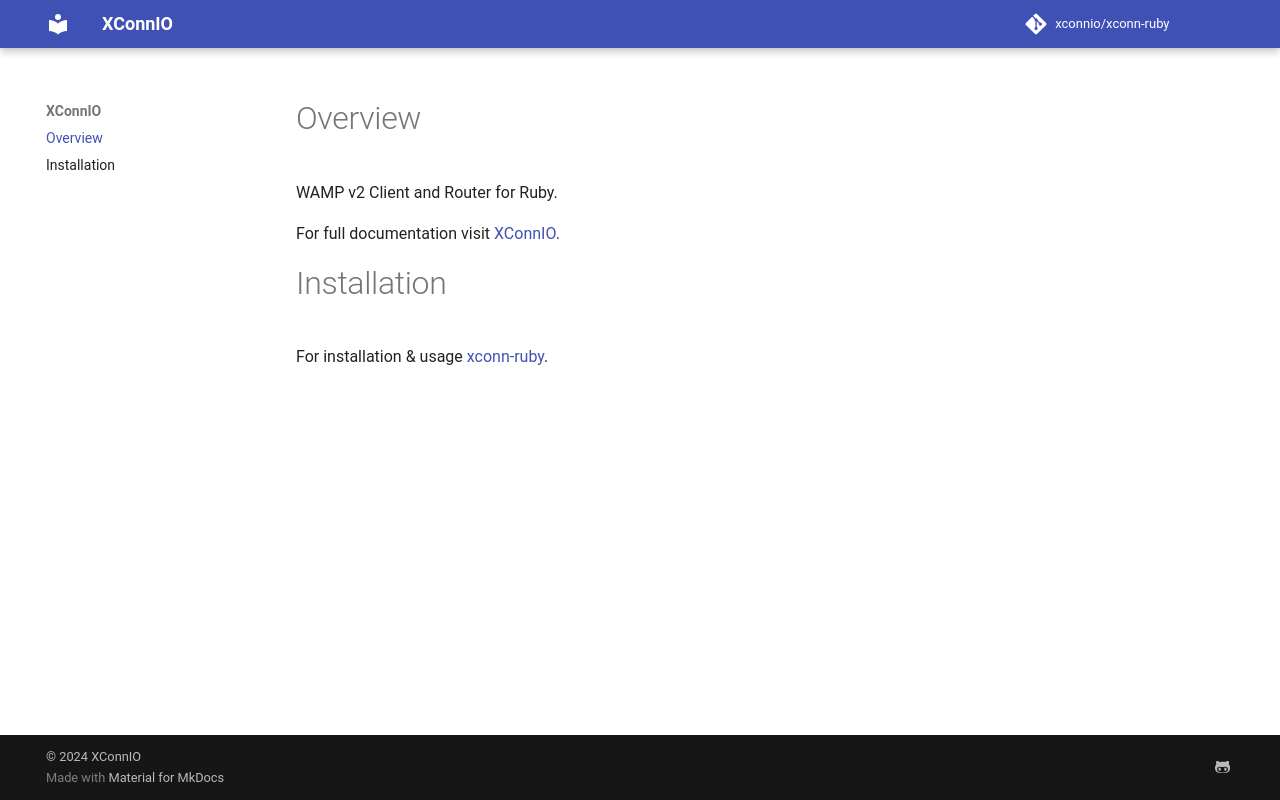

repository: xconnio/xconn-ruby · page: index.html · generator: mkdocs

# wamp.rb
WAMP v2 Client for Ruby
